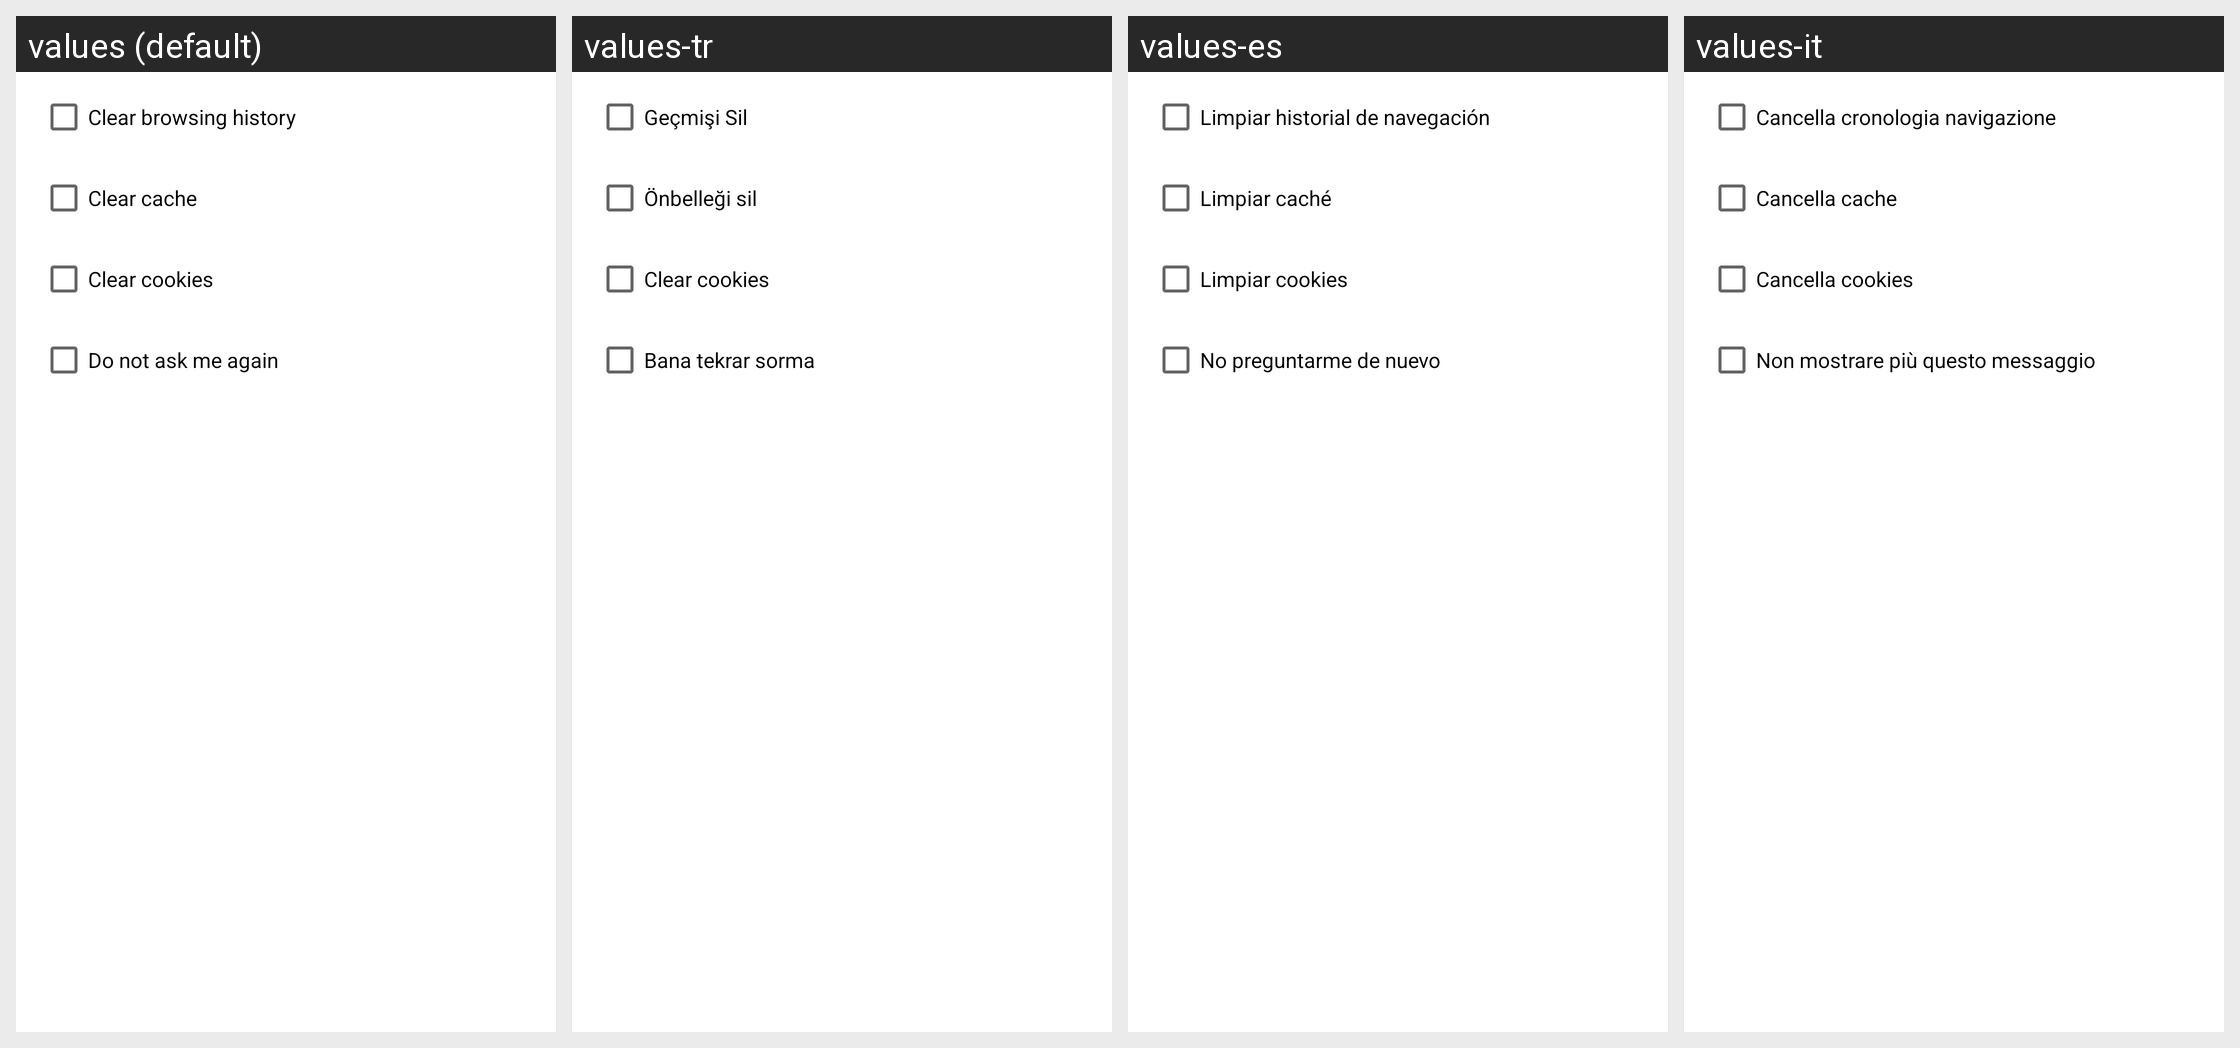

The Android screen above is rendered under several locales of the same app. Produce the string resources it draws, with the default and per-locale values.
Android screen res/layout/exit_dialog.xml rendered under 4 locales, left to right: values (default), values-tr, values-es, values-it. Device: Nexus 5 (rendered at 1080×1920; each locale shown at half size, 540×960, under a caption strip naming it); theme Theme.MaterialComponents.DayNight.NoActionBar.
Other locales in the repository, not shown: values-ar, values-cs, values-da, values-de, values-el, values-en, values-fa, values-fr, values-hi, values-hu, values-in, values-ja, values-ko, values-ms, values-nl, values-pl, values-pt, values-ru, values-th, values-vi, values-zh, values-zh-rCN, values-zh-rTW.
Strings drawn on this screen, with the default value and each locale's value (text and hints the layout hard-codes, and strings that could not be matched under every locale, appear in the picture but are not listed):

clear_history_option
  values: Clear browsing history
  values-tr: Geçmişi Sil
  values-es: Limpiar historial de navegación
  values-it: Cancella cronologia navigazione

clear_cache_option
  values: Clear cache
  values-tr: Önbelleği sil
  values-es: Limpiar caché
  values-it: Cancella cache

clear_cookies_option
  values: Clear cookies
  values-tr: Clear cookies  [not translated; the default value is used]
  values-es: Limpiar cookies
  values-it: Cancella cookies

chk_exit_confirm
  values: Do not ask me again
  values-tr: Bana tekrar sorma
  values-es: No preguntarme de nuevo
  values-it: Non mostrare più questo messaggio
